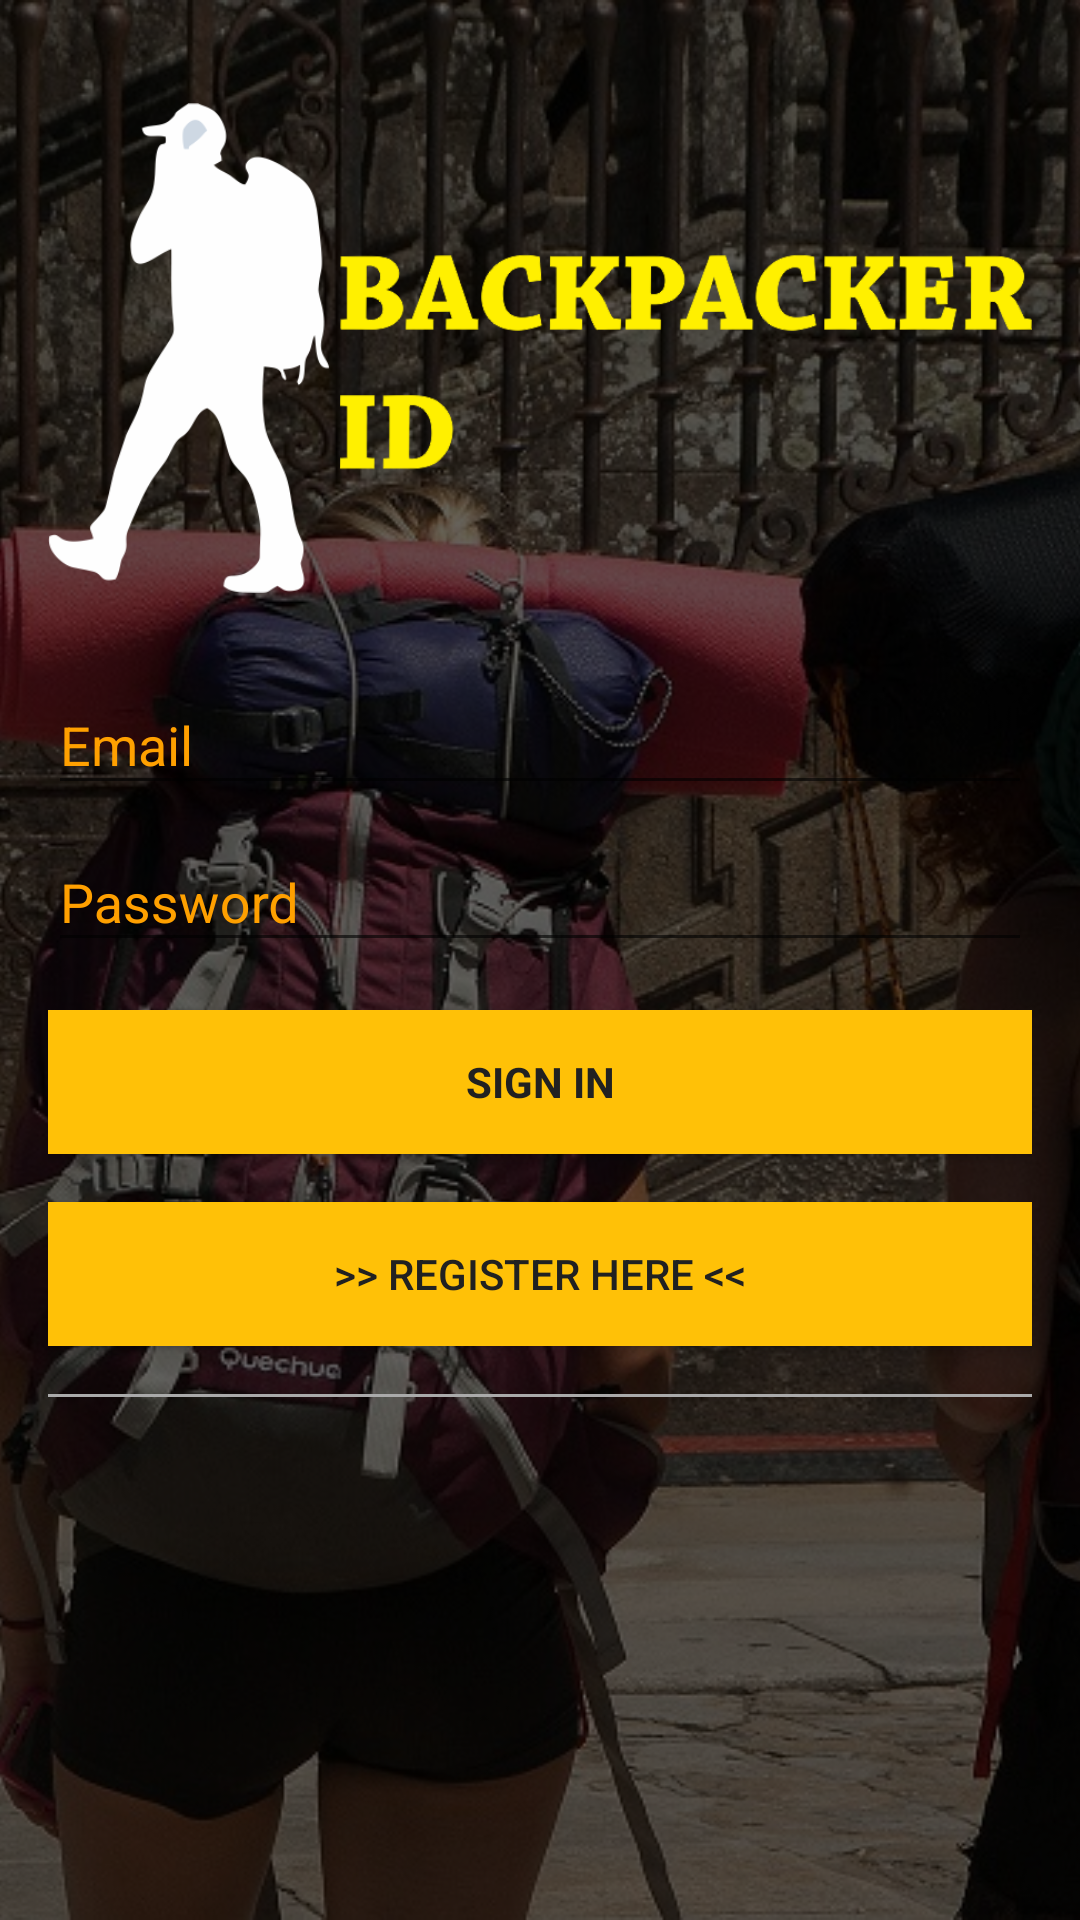

The Android layout XML behind this screen, and the referenced resources:
<!-- AndroidManifest.xml: activity theme AppTheme.NoActionBar -->
<!-- res/layout/activity_login.xml -->
<RelativeLayout
    xmlns:android="http://schemas.android.com/apk/res/android"
    xmlns:tools="http://schemas.android.com/tools"
    android:fitsSystemWindows="true"
    android:layout_width="match_parent"
    android:layout_height="match_parent"
    tools:context="goronald.web.id.backpackerid.LoginActivity">

    <ImageView
        android:layout_width="match_parent"
        android:layout_height="match_parent"
        android:scaleType="centerCrop"
        android:src="@drawable/login_background" />

    <View
        android:layout_width="match_parent"
        android:layout_height="match_parent"
        android:background="@color/black_overlay" />

    

    <ProgressBar
        android:id="@+id/login_progress"
        style="?android:attr/progressBarStyleLarge"
        android:layout_width="wrap_content"
        android:layout_height="wrap_content"
        android:layout_marginBottom="8dp"
        android:visibility="gone" />

    <ScrollView
        android:id="@+id/login_form"
        android:layout_width="match_parent"
        android:layout_height="match_parent"
        android:paddingBottom="@dimen/activity_vertical_margin"
        android:paddingLeft="@dimen/activity_horizontal_margin"
        android:paddingRight="@dimen/activity_horizontal_margin"
        android:paddingTop="@dimen/activity_vertical_margin"
        android:layout_alignParentTop="true"
        android:layout_toRightOf="@+id/login_progress"
        android:layout_toEndOf="@+id/login_progress">

        <LinearLayout
            android:id="@+id/email_login_form"
            android:layout_width="match_parent"
            android:layout_height="wrap_content"
            android:orientation="vertical">

            <ImageView
                android:layout_width="match_parent"
                android:layout_height="200dp"
                android:scaleType="fitCenter"
                android:src="@drawable/backpacker_id"
                android:layout_gravity="center"/>

            <android.support.design.widget.TextInputLayout
                android:layout_width="match_parent"
                android:layout_height="wrap_content"
                android:textColorHint="@color/colorPrimaryDark">

                <android.support.design.widget.TextInputEditText
                    android:id="@+id/text_email"
                    android:layout_width="match_parent"
                    android:layout_height="wrap_content"
                    android:hint="@string/hint_email"
                    android:imeOptions="actionNext"
                    android:textColor="@color/colorPrimaryEditText"
                    android:inputType="textEmailAddress"
                    android:maxLines="1" />

            </android.support.design.widget.TextInputLayout>

            <android.support.design.widget.TextInputLayout
                android:layout_width="match_parent"
                android:layout_height="wrap_content"
                android:textColorHint="@color/colorPrimaryDark">

                <android.support.design.widget.TextInputEditText
                    android:id="@+id/text_password"
                    android:layout_width="match_parent"
                    android:layout_height="wrap_content"
                    android:hint="@string/hint_password"
                    android:textColor="@color/colorPrimaryEditText"
                    android:imeOptions="actionDone"
                    android:inputType="textPassword" />

            </android.support.design.widget.TextInputLayout>

            <Button
                android:id="@+id/btn_sign_in"
                style="?android:textAppearanceSmall"
                android:layout_width="match_parent"
                android:layout_height="wrap_content"
                android:layout_marginTop="16dp"
                android:text="@string/hint_sign_in"
                android:textColor="@color/ColorPrimaryText"
                android:background="@color/colorPrimary"
                android:textStyle="bold" />

            <View
                android:layout_width="match_parent"
                android:layout_height="@dimen/activity_vertical_margin" />

            <Button
                android:id="@+id/btn_register_here"
                android:layout_width="match_parent"
                android:layout_height="wrap_content"
                android:background="@color/colorPrimary"
                android:text="@string/label_btn_register_here"
                android:textColor="@color/ColorPrimaryText" />

            <View
                android:layout_width="match_parent"
                android:layout_marginTop="16dp"
                android:background="@android:color/darker_gray"
                android:layout_height="1dp" />

            <TextView
                android:layout_width="match_parent"
                android:layout_height="wrap_content"
                android:layout_marginTop="8dp"
                android:layout_marginBottom="8dp"
                android:textSize="16sp"
                android:gravity="center"
                android:text="Or Sign In with"
                android:textStyle="bold"
                android:textColor="@color/colorPrimaryEditText"
                android:id="@+id/textView"
                android:visibility="gone" />

            <com.google.android.gms.common.SignInButton
                android:id="@+id/sign_in_google_button"
                android:layout_width="match_parent"
                android:layout_height="wrap_content"
                android:visibility="gone" />

        </LinearLayout>
    </ScrollView>

</RelativeLayout>
<!-- resources referenced by this layout -->
<resources>
  <color name="ColorPrimaryText">#212121</color>
  <color name="black_overlay">#99000000</color>
  <color name="colorPrimary">#FFC107</color>
  <color name="colorPrimaryDark">#FFA000</color>
  <color name="colorPrimaryEditText">#FFFFFF</color>
  <dimen name="activity_horizontal_margin">16dp</dimen>
  <dimen name="activity_vertical_margin">16dp</dimen>
  <!-- drawable backpacker_id: png bitmap (drawable, 42422 bytes) -->
  <!-- drawable login_background: jpg bitmap (drawable, 353282 bytes) -->
  <string name="hint_email">Email</string>
  <string name="hint_password">Password</string>
  <string name="hint_sign_in">Sign in</string>
  <string name="label_btn_register_here">&gt;&gt; Register here &lt;&lt;</string>
  <style name="AppTheme.NoActionBar" parent="AppTheme">
          <item name="windowActionBar">false</item>
          <item name="windowNoTitle">true</item>
      </style>
  <style name="AppTheme" parent="Theme.AppCompat.Light.DarkActionBar">
          
          <item name="colorPrimary">@color/colorPrimary</item>
          <item name="colorPrimaryDark">@color/colorStatusBar</item>
          <item name="colorAccent">@color/colorAccent</item>
      </style>
  <color name="colorStatusBar">#000000</color>
  <color name="colorAccent">#536DFE</color>
</resources>
